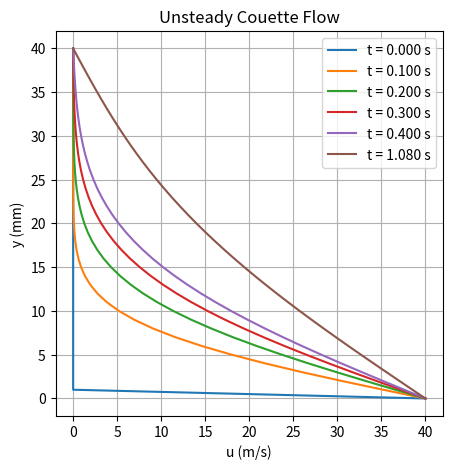

Recreate this plot in Python.
import numpy as np
import matplotlib.pyplot as plt

# Computational Fluid Dynamics Vol. 1 Hoffman & Chiang
# Ch.3 Parabolic Partial Differential Equations
# 3.3.1 Forward Time/Central Space Method (explicit scheme)

# Fluid at rest is bounded by two inifinite parallel plates (no edge effects)
# @ t = 0, the lower plate is suddenly accelerated in the x-direction

# (du / dt) = v * (d^2u / dy^2) where the kinematic viscosity is denoted by nu, v

v = 0.000217 # m^2 / s
h = 40/1000 # m
u0 = 40 # m /s 

dy = 0.001 # m
ny = int(h/dy + 1)

dt = 0.002 # s
nm = 541 # number of steps in time

## Define domain
U = np.zeros((ny, nm))
y = np.linspace(0, h, ny)

## Define initial conditions
U[:, 0] = 0

## Define boundary conditions
U[0, :] = 40
U[ny - 1, :] = 0

## Diffusion number, d (must be less than or equal to 1/2 for convergence?)
d = v * (dt) / (dy * dy)

## Solution
for n in range(nm - 1):
  U[1 : ny - 1, n + 1] = U[1 : ny - 1, n] + d * (
      U[2:ny, n] - 2 * U[1 : ny - 1, n] + U[0 : ny - 2, n]
  )

plt.figure(figsize=(5, 5))
time_steps_to_plot = [0, 50, 100, 150, 200, nm - 1]
for n in time_steps_to_plot:
  plt.plot(U[:, n], y * 1000, label=f't = {n*dt:.3f} s')

plt.xlabel('u (m/s)')
plt.ylabel('y (mm)')
plt.title('Unsteady Couette Flow')
plt.legend()
plt.grid(True)
plt.show()
